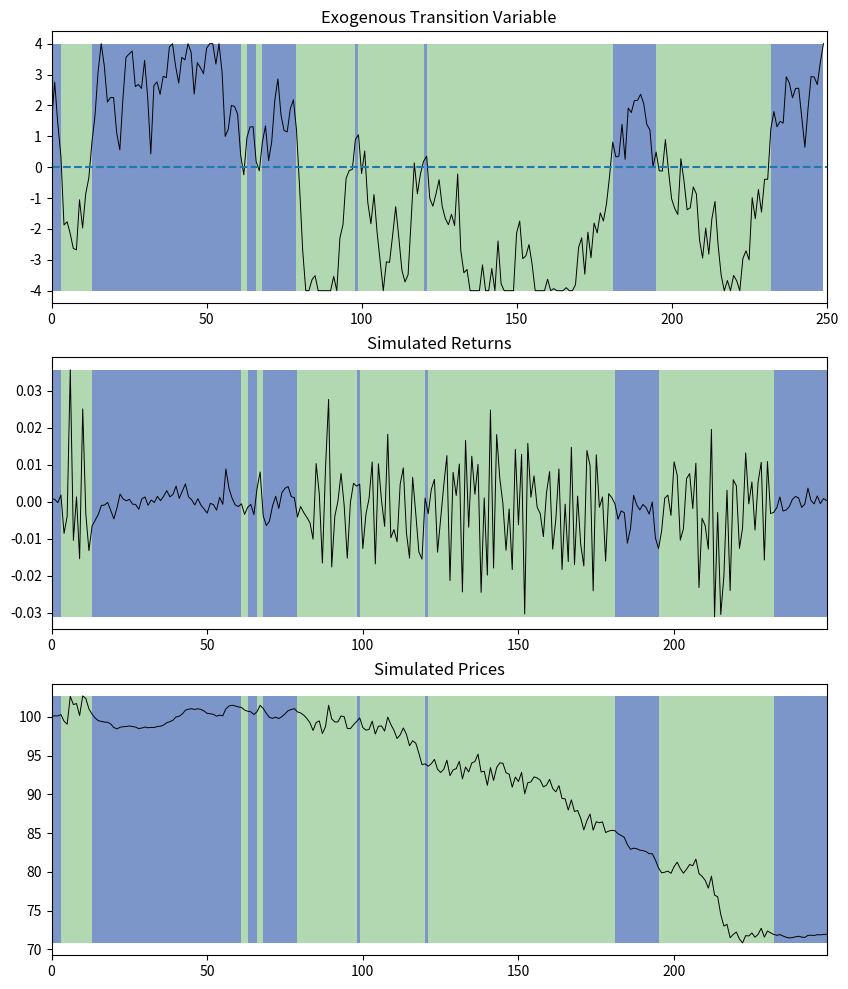

Reproduce this figure in Python.
"""
Threshhold Autoregressive Process (TAR) Generator 
"""
import numpy as np
import matplotlib.pyplot as plt

class STAR:
    def __init__(self,     
                        mu_params =     np.array( [0.05, 0.05]) ,
                        
                        sigma_params =  np.array( [0.25, 0.25]),
                        
                        AR_params =     np.array([[0.50, 0 ],
                                                 [-0.50, 0] ]),
                        gamma = float('inf'),
                        c = 0.0
                        ):
        
        """
            mu_params = Expected return for each state
            sigma_params = Expected volatility for each state
            AR_params = Autoregressive parameters for each state
        """
        self.gamma, self.c, self.mu_params, self.sigma_params, self.AR_params = gamma, c, mu_params, sigma_params, AR_params 
        self.k = len(mu_params)
        self.r = None
        self.y = None
    

    def cumsum_with_limits(self, values, lower_limit=-1, upper_limit=1):
        n = len(values)
        new_values = np.empty(n)
        sum_val = 0
        for i in range(n):
            x = max(min(sum_val + values[i], upper_limit), lower_limit) - sum_val        
            new_values[i] = x
            sum_val += x
        res = np.cumsum(new_values)
        return res
    
    def G(self, s, c=0.0, gamma=float('inf')):
        """
         Transition Function G:
         s = transition variable
         c = threshold parameter
         gamma = steepness parameter
     
        """
        output = (1 + np.exp(-gamma*(s-c)))**(-1)
        return output
    
    def sim_transitionvar(self, N=750, threshold=0):
        e = np.random.randn(N)
        transvar = self.cumsum_with_limits(e, lower_limit=-4, upper_limit=4)
        regime = self.G(transvar, c=self.c, gamma=self.gamma)    
        return regime, transvar
    
    
    def sim(self, N=750, state_0 = 0):
        dt = 1/250
        # sim shocks
        e = np.random.randn(N)   # sim shocks
        
        # set first observation
        e[0:2] = e[0:2] * self.sigma_params[state_0] * np.sqrt(dt) 
        r = e.copy()
        r[0:2] = r[0:2] + self.mu_params[state_0] * dt
           
        # sim regime states (and transition variable)
        self.regime, self.transvar = self.sim_transitionvar(N)
    
            
        # Simulate:
        for t in np.arange(2,N):
            # determine state
            state = self.regime[t]
            # calc returns for given state
            e[t] = (state*(e[t] * self.sigma_params[0]) + (1-state)*(e[t] * self.sigma_params[1])) *np.sqrt(dt)
            mu = (state*self.mu_params[0] + (1-state)*self.mu_params[1]) * dt
            r[t] = mu + e[t] + state*(self.AR_params[0,0]*r[t-1] + self.AR_params[0,1]*r[t-2]) + (1-state)*(self.AR_params[1,0]*r[t-1] + self.AR_params[1,1]*r[t-2])
        self.r = r
        self.y = 100*np.exp(np.cumsum(r))
       

    def plot(self, colored=True):
        #plt.style.use('ggplot')
        r = self.r
        regime = self.regime
        transvar = self.transvar
        y = self.y
        fig, axes = plt.subplots(3, figsize=(10,12))
                
        # ax 0
        ax = axes[0]
        ax.plot(transvar, 'k', linewidth = .7)#
        #ax.plot(self.regime)
        ax.margins(x=0)
        ax.hlines(self.c,0,len(r), linestyles='dashed')
        if colored == True:
            ax.fill_between(np.arange(len(r)), min(transvar), max(transvar),
                            facecolor='green', alpha = .3)
            ax.fill_between(np.arange(len(r)), min(transvar), max(transvar), where=transvar>=0,
                            facecolor='blue', alpha = .3)
        ax.set(title='Exogenous Transition Variable')

        # ax 1
        ax = axes[1]
        ax.plot(r, 'k', linewidth = .7)
        ax.margins(x=0)
        if colored == True:
            ax.fill_between(np.arange(len(r)), min(r), max(r), 
                            facecolor='green', alpha = .3)
            ax.fill_between(np.arange(len(r)), min(r), max(r),  where=transvar>=0, 
                            facecolor='blue', alpha = .3)
        ax.set(title='Simulated Returns')
        
        # ax 2
        ax = axes[2]
        ax.plot(y, 'k', linewidth = .7)
        ax.margins(x=0)
        if colored == True:
            ax.fill_between(np.arange(len(r)), min(y), max(y),
                            facecolor='green', alpha = .3)
            ax.fill_between(np.arange(len(r)), min(y), max(y), where=transvar>=0,
                            facecolor='blue', alpha = .3)

        ax.set(title='Simulated Prices')
        # ax.set_yscale('log')
        plt.show()



if __name__ == "__main__":
    N = 250
    mu_params =     np.array( [0.05, -0.15])
                            
    sigma_params =  np.array( [0.02, 0.2])
                            
    AR_params =     np.array([[0.6, 0 ],
                              [-0.30, 0] ])   
    
    gamma = 1.5
    #gamma = float('inf')
    
    star_model = STAR(mu_params, sigma_params, AR_params, gamma)
    
    star_model.sim(N)
    star_model.plot(colored=True)
